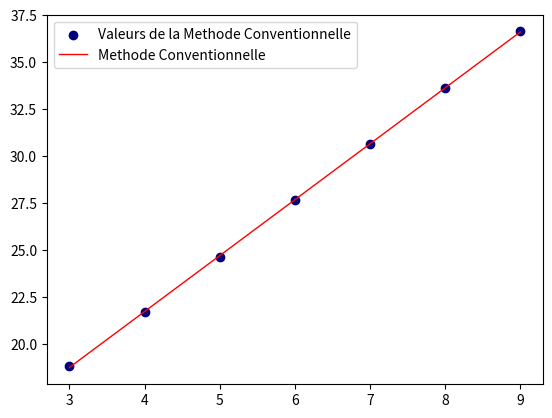
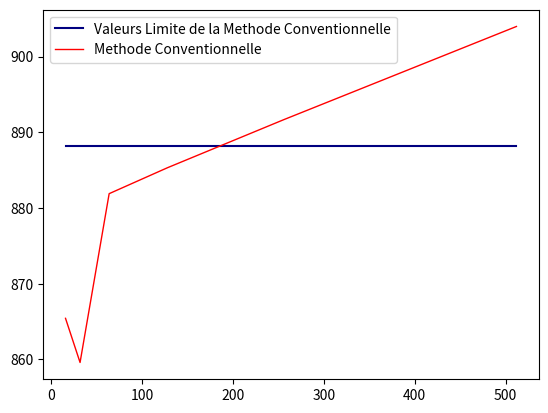
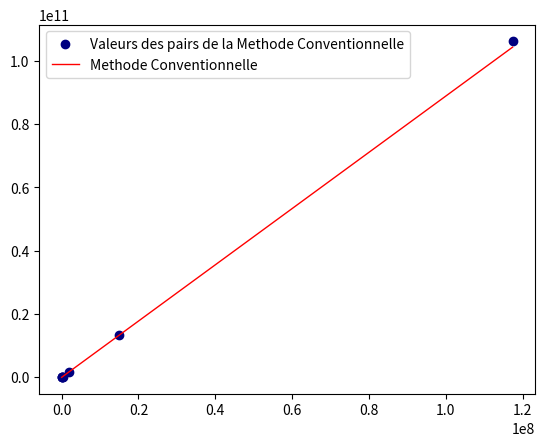
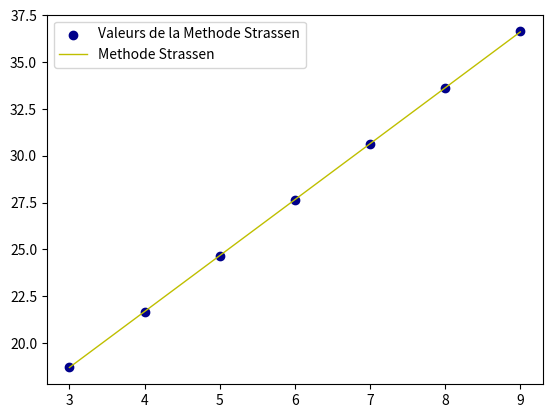
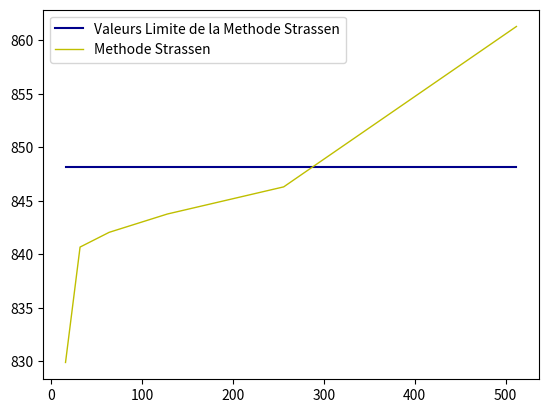
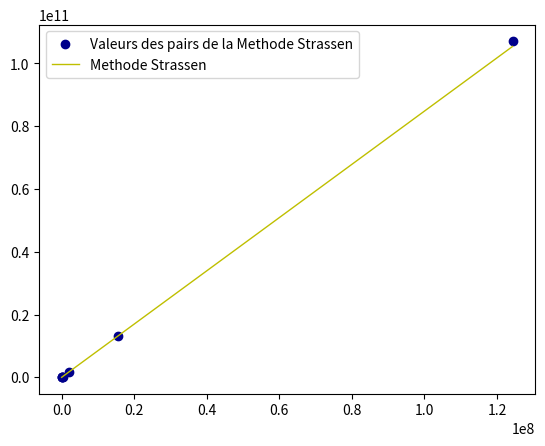
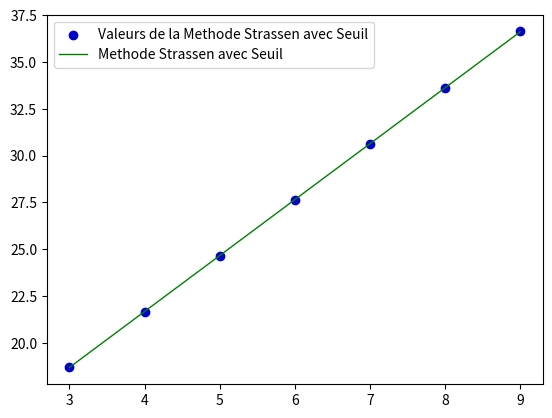
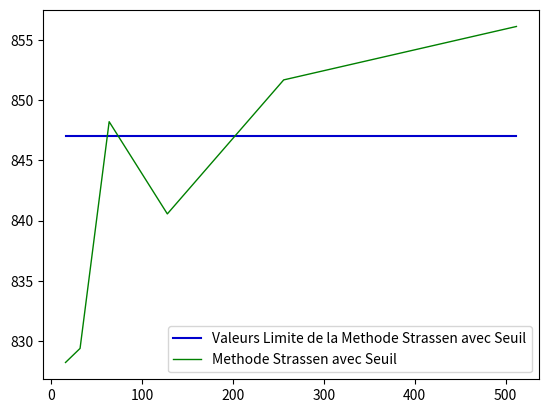
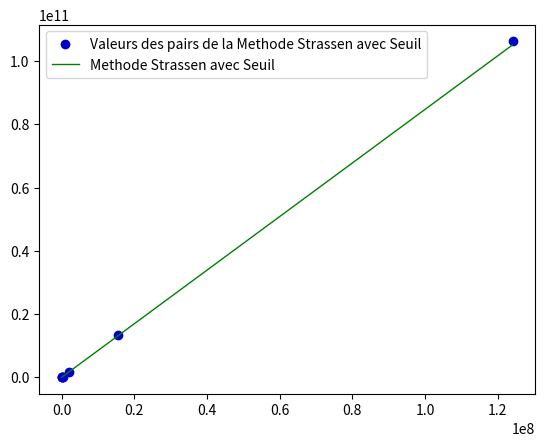

Recreate these plots in Python, in order.
import numpy as np
import math
import matplotlib.pyplot as plt

m_values = []
b_values = []
c_values = []

colors = ["r", "y", "g"]
limit_colors = ["navy", "darkblue", "mediumblue"]

methods = {
    0: "Conventionnelle",
    1: "Strassen",
    2: "Strassen avec Seuil"
}

def test_puissance(x_values, y_values, i):
    x = np.log2(x_values)
    y = np.log2(y_values)
    
    m = (np.mean(x) * np.mean(y) - np.mean(x * y)) / \
            (np.mean(x) ** 2 - np.mean(x ** 2)) 
    b = np.mean(y) - m * np.mean(x)
    
    # m = float(math.floor(m))
    
    m_values.append(m)
    b_values.append(b)
    c_values.append(2**b)
    
    def predict(x, m, b):
        return m*x + b
    
    plt.scatter(x, y, color=limit_colors[i], label=f"Valeurs de la Methode {methods[i]}")
    plt.plot(x, predict(x, m, b), color=colors[i],  linewidth=1.0, label=f"Methode {methods[i]}")
    plt.legend()
    plt.savefig(f"puissance_{methods[i]}.png")
    plt.clf()     

def test_rapport(x_values, y_values, i):
    y = [y/(x**m_values[i]) for x,y in zip(x_values, y_values)]
    # x = x_values
    
    def predict(x, y, m):
        return y/(x**m)
    
    limite_a = [c_values[i] for j in range(len(x_values))]
    
    plt.plot(x_values[1:], limite_a[1:], color=limit_colors[i], label=f"Valeurs Limite de la Methode {methods[i]}")
    plt.plot(x_values[1:], y[1:], color=colors[i],  linewidth=1.0, label=f"Methode {methods[i]}")
    plt.legend()
    plt.savefig(f"rapport_{methods[i]}.png")
    plt.clf()
    
def test_constante(x_values, y_values, i):
    def predict(x, m):
        return (x**m)
    
    x =np.power(x_values, m_values[i])
    
    # Trouver B
    b = 0 
    
    def function(x, c):
        return c*x + b
    
    plt.scatter(x, y_values, color=limit_colors[i], label=f"Valeurs des pairs de la Methode {methods[i]}")
    plt.plot(x, function(x, c_values[i]), color=colors[i],  linewidth=1.0, label=f"Methode {methods[i]}")
    plt.legend()
    plt.savefig(f"constante_{methods[i]}.png")
    plt.clf()

if __name__ == "__main__":
    data_set = {
        0: (
            [8, 16, 32, 64, 128, 256, 512], 
            [456000, 3340000, 26148000, 211442000, 1673018000, 13281119000, 106125677000]
            ), 
        1: (
            [8, 16, 32, 64, 128, 256, 512], 
            [436000, 3285000, 26395000, 209706000, 1666750000, 13260289000, 107042382000]
            ), 
        2: (
            [8, 16, 32, 64, 128, 256, 512], 
            [437000, 3276000, 26017000, 211016000, 1658345000, 13325773000, 106231073000]
            )
        }

    for i in range(3):
        x, y = data_set[i]
        test_puissance(x, y, i)
        test_rapport(x, y, i)
        test_constante(x, y, i)

"""
 {
        0: (
            [8, 16, 32, 64, 128, 256, 512], 
            [456000, 3340000, 26148000, 211442000, 1673018000, 13281119000, 106125677000]
            ), 
        1: (
            [8, 16, 32, 64, 128, 256, 512], 
            [436000, 3285000, 26395000, 209706000, 1666750000, 13260289000, 107042382000]
            ), 
        2: (
            [8, 16, 32, 64, 128, 256, 512], 
            [437000, 3276000, 26017000, 211016000, 1658345000, 13325773000, 106231073000]
            )
        }
"""
